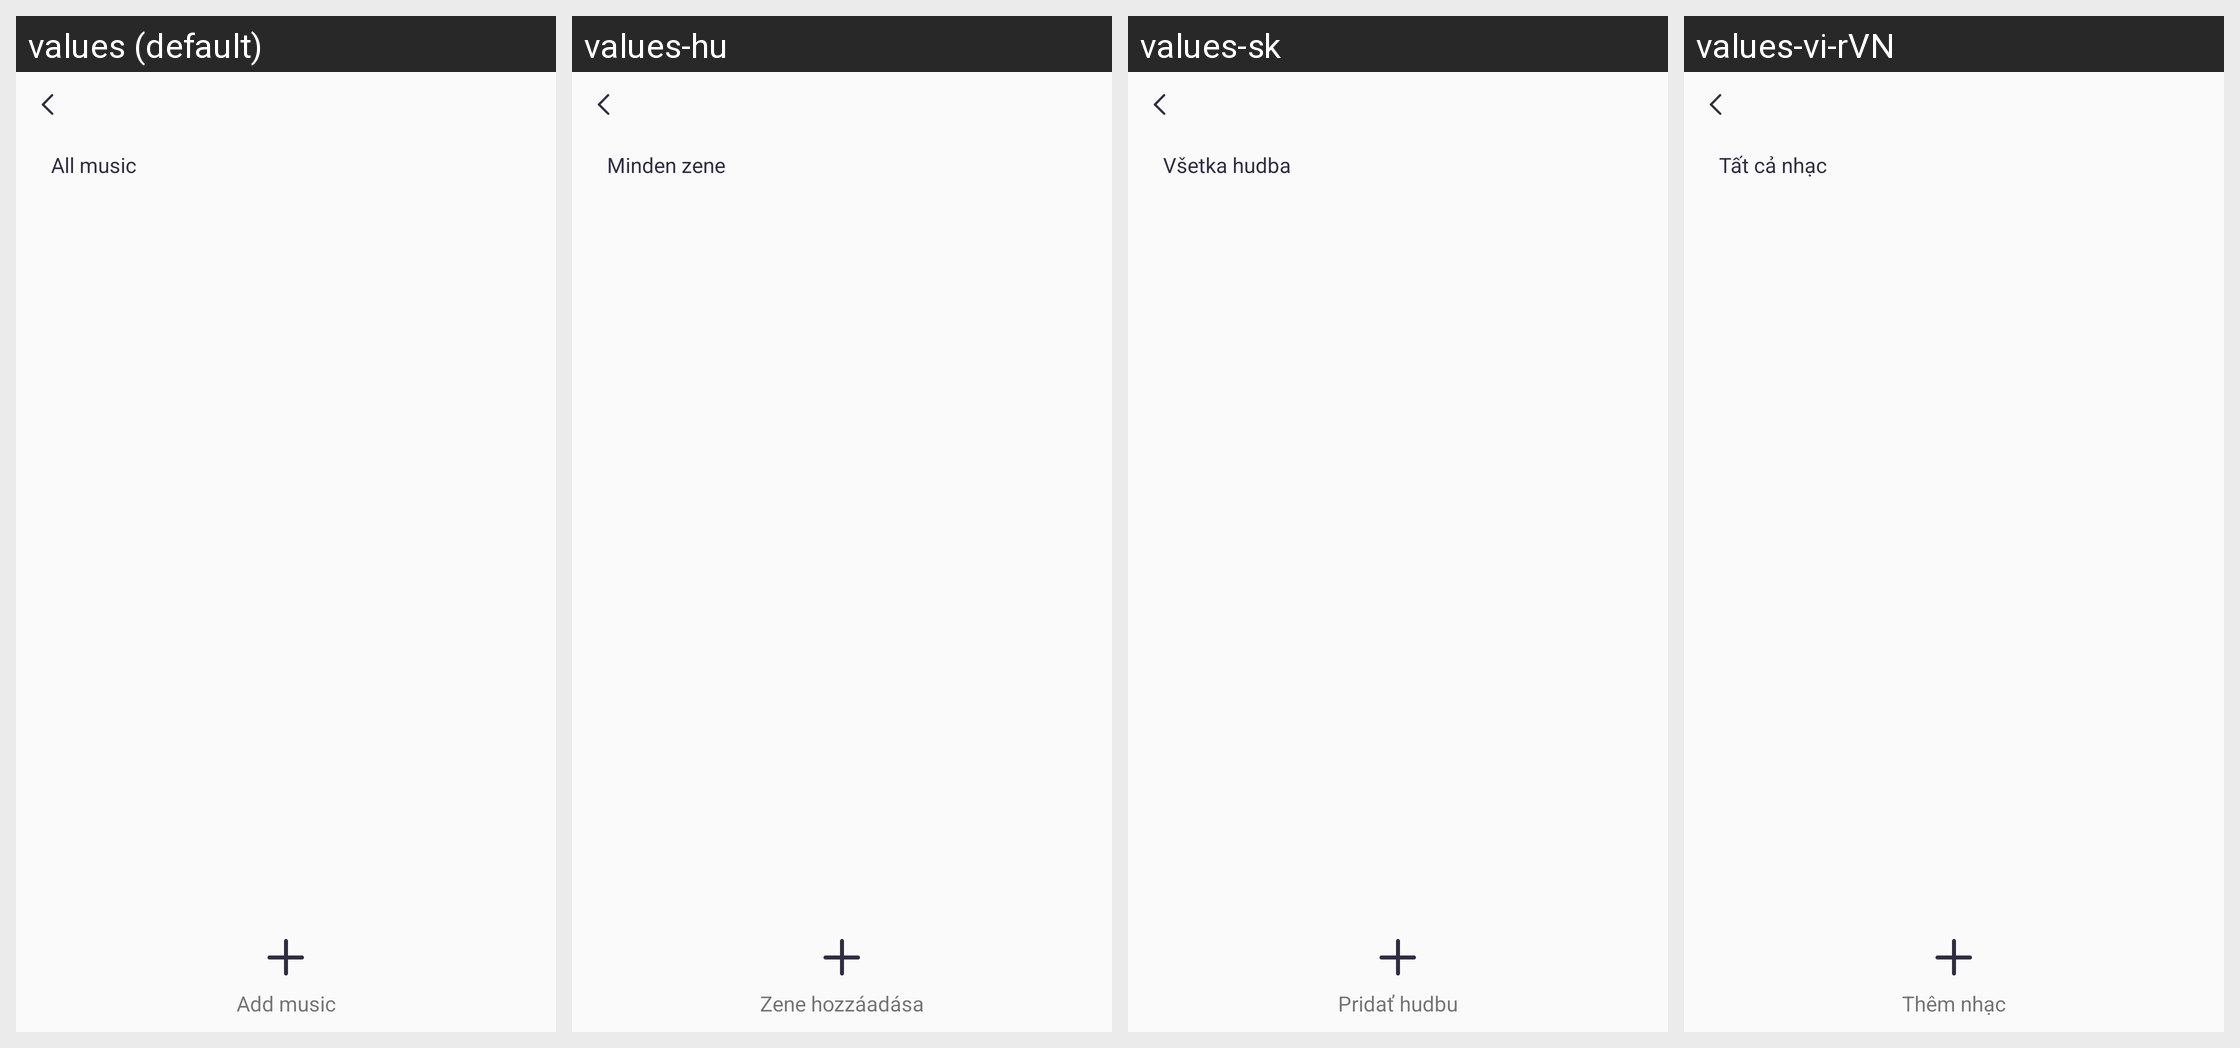

Locale-by-locale string values for the Android screen shown in this grid:
Android screen res/layout/activity_music_manager.xml rendered under 4 locales, left to right: values (default), values-hu, values-sk, values-vi-rVN. Device: Nexus 5 (rendered at 1080×1920; each locale shown at half size, 540×960, under a caption strip naming it); theme Theme.QCWatch.
Other locales in the repository, not shown: values-ar, values-ar-rAE, values-as, values-cs, values-de, values-de-rDE, values-el-rGR, values-en-rUS, values-es, values-es-rES, values-fa, values-fr, values-fr-rFR, values-hi-rIN, values-in-rID, values-it-rIT, values-ja, values-ja-rJP, values-kk-rKZ, values-ko-rKR, values-ne, values-nl, values-or, values-pl-rPL, values-pt, values-pt-rPT, values-ro-rRO, values-ru-rRU, values-te, values-th-rTH, values-tr-rTR, values-uk, values-ur, values-zh, values-zh-rCN, values-zh-rHK, values-zh-rTW.
Strings drawn on this screen, with the default value and each locale's value (text and hints the layout hard-codes, and strings that could not be matched under every locale, appear in the picture but are not listed):

qc_text_538
  values: All music
  values-hu: Minden zene
  values-sk: Všetka hudba
  values-vi-rVN: Tất cả nhạc

qc_text_531
  values: Add music
  values-hu: Zene hozzáadása
  values-sk: Pridať hudbu
  values-vi-rVN: Thêm nhạc
